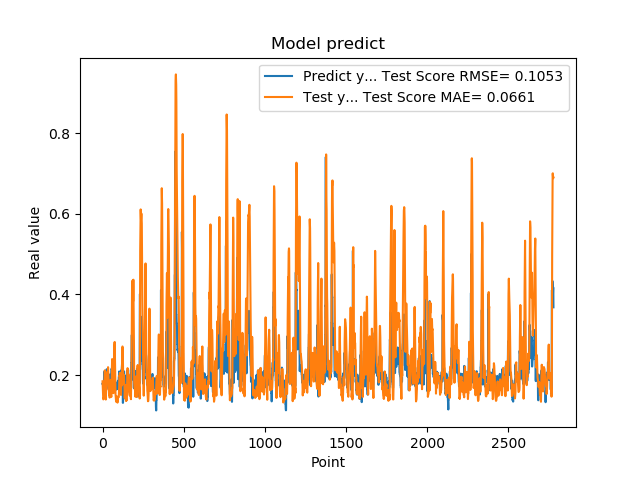

Data behind this chart, as committed beside it:
1.779100298881530762e-01, 1.845966862411512199e-01
1.779100298881530762e-01, 1.732516174101604856e-01
1.810636967420578003e-01, 1.599901255650757470e-01
1.810636967420578003e-01, 1.526309691403339441e-01
1.680064052343368530e-01, 1.439260907707349546e-01
1.635809391736984530e-01, 1.397322579917017471e-01
1.635809391736984530e-01, 1.415247090611765901e-01
1.706920862197875977e-01, 1.431429738037636457e-01
1.706920862197875977e-01, 1.434676778977128642e-01
1.916799396276473999e-01, 1.452194723658817854e-01
2.085516005754470825e-01, 1.510250120471302304e-01
2.085516005754470825e-01, 1.720015151231423511e-01
2.058236002922058105e-01, 1.892611186620997143e-01
2.058236002922058105e-01, 2.009369349126859106e-01
1.828240007162094116e-01, 2.117739022419995731e-01
1.857409924268722534e-01, 2.061594503264140843e-01
1.857409924268722534e-01, 1.908582247971059020e-01
1.775099337100982666e-01, 1.787606004799432158e-01
1.775099337100982666e-01, 1.634188209061516739e-01
1.752161234617232999e-01, 1.413843143503246136e-01
1.971126049757004062e-01, 1.393777727953929013e-01
1.971126049757004062e-01, 1.509180286615324218e-01
1.845117062330246249e-01, 1.635869081543730730e-01
1.845117062330246249e-01, 1.645441518251427593e-01
1.984785944223403931e-01, 1.637327497335615556e-01
2.143009155988692960e-01, 1.734554462473476277e-01
2.143009155988692960e-01, 1.918305549641562968e-01
1.841159015893935880e-01, 2.066647225459412318e-01
1.841159015893935880e-01, 2.032447067078066161e-01
2.104043960571289062e-01, 1.970404460973133320e-01
2.032361328601836881e-01, 2.065746771080577415e-01
2.032361328601836881e-01, 2.037031225702106707e-01
2.088565975427627841e-01, 1.950731702885651342e-01
2.088565975427627841e-01, 2.076037156463000910e-01
1.960448026657104492e-01, 2.195759865176146464e-01
1.900728046894073209e-01, 2.103466167728793301e-01
1.900728046894073209e-01, 2.009535546082806823e-01
1.658952832221984863e-01, 1.930998670692435637e-01
1.658952832221984863e-01, 1.757554101255866530e-01
1.872539073228836337e-01, 1.552595850314526793e-01
1.852532625198364535e-01, 1.517454214105069810e-01
1.852532625198364535e-01, 1.534408796941516273e-01
1.799222826957702359e-01, 1.523876933148610446e-01
1.799222826957702359e-01, 1.502253481660813794e-01
2.012764066457748136e-01, 1.441894771588002888e-01
1.978618204593658725e-01, 1.593766892444035410e-01
1.978618204593658725e-01, 1.710906345359657632e-01
1.950792670249938965e-01, 1.775347404617840796e-01
1.950792670249938965e-01, 1.829929737082595653e-01
1.711323857307434082e-01, 1.875405671695727639e-01
1.623787879943847379e-01, 1.748834922690105376e-01
1.623787879943847379e-01, 1.626985285695079220e-01
1.677809953689575195e-01, 1.545648047767584632e-01
1.677809953689575195e-01, 1.493582597038565773e-01
2.059821039438247958e-01, 1.457433459718357194e-01
2.158481031656265259e-01, 1.631321355530177541e-01
2.158481031656265259e-01, 1.901120289079822334e-01
2.141157686710357111e-01, 2.091748773449190191e-01
2.141157686710357111e-01, 2.245278619877197346e-01
1.768843084573745450e-01, 2.396324877540648435e-01
1.967563778162002563e-01, 2.250783798343423125e-01
... 2,719 more rows
